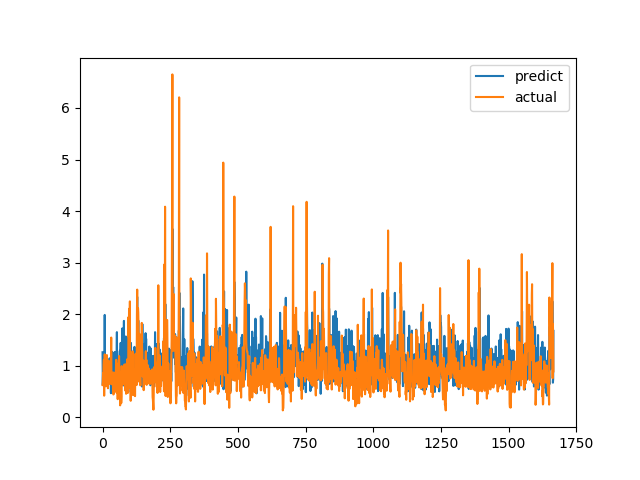

Values plotted in this chart, from the file beside it:
predict, actual
1.261, 0.6238
0.6234, 0.6915
0.88, 0.8558
1.161, 0.7094
0.7236, 1.015
1.047, 1.116
0.7587, 0.4183
0.8254, 1.002
1.985, 1.219
0.6556, 1.143
1.033, 0.6528
1.091, 0.6747
0.959, 0.601
0.865, 0.6695
1.142, 0.6538
0.6416, 0.7814
1.025, 1.206
0.6486, 0.8469
0.8431, 0.8286
1.058, 0.6482
0.9107, 0.5624
0.7066, 0.7183
1.092, 1.1
1.084, 0.9542
1.029, 0.729
0.8381, 0.6694
1.143, 0.8631
0.9719, 0.6465
0.6951, 0.8223
1.133, 0.9236
0.8253, 0.8301
0.4662, 1.067
0.8661, 1.546
0.7978, 0.6827
0.8884, 0.6386
1.27, 0.6464
0.9644, 0.6881
0.9033, 0.7274
0.7393, 0.65
1.251, 0.8694
0.963, 0.4409
1.047, 0.4519
0.725, 0.7575
0.642, 0.4952
0.6184, 0.6851
1.151, 0.7244
1.268, 0.8654
1.178, 0.74
0.7203, 0.8071
1.109, 0.8204
1.024, 1.114
1.093, 1.109
1.169, 0.4751
1.651, 1.039
0.8479, 0.9458
0.7333, 0.7878
0.9443, 0.3505
1.003, 0.9368
0.8912, 0.9868
1.135, 0.647
... 1,607 more rows
